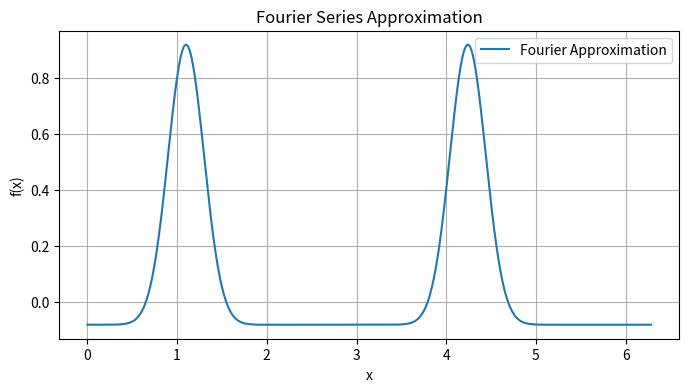

Generate this figure with matplotlib:
import numpy as np
from scipy.integrate import quad
import matplotlib.pyplot as plt

# Fix the syntax error: missing multiplication symbol in sin argument
def compute_fourier_series(f, N, a=0, b=2 * np.pi):
    """
    Compute the Fourier series coefficients for a 2π-periodic function f(x)
    over the interval [a, b] using N terms.

    Returns:
        a0: constant term
        an: list of cosine coefficients
        bn: list of sine coefficients
    """
    L = (b - a) / 2

    a0 = (1 / (2 * L)) * quad(f, a, b)[0]
    an = []
    bn = []

    for n in range(1, N + 1):
        an_n = (1 / L) * quad(lambda x: f(x) * np.cos(n * np.pi * (x - a) / L), a, b)[0]
        bn_n = (1 / L) * quad(lambda x: f(x) * np.sin(n * np.pi * (x - a) / L), a, b)[0]
        an.append(an_n)
        bn.append(bn_n)

    return a0, an, bn

def fourier_series(x, a0, an, bn):
    """Evaluate Fourier series at x, given coefficients a0, an, bn"""
    result = a0 / 2
    for n in range(1, len(an) + 1):
        result += an[n - 1] * np.cos(n * x) + bn[n - 1] * np.sin(n * x)
    return result

if __name__ == "__main__":
    # Example usage: compute Fourier coefficients of a Gaussian centered at π
    def gaussian(x, x0 = 0.75*np.pi, sigma=0.4):
        return np.exp(-((x - x0) ** 2) / (2 * sigma ** 2))
    def bimodal(x, x0, x1, sigma = 0.4):
        return gaussian(x, x0, sigma) + gaussian(x, x1, sigma)


    # Compute coefficients
    N = 20
    a0_ex, an_ex, bn_ex = compute_fourier_series(lambda x: bimodal(x, 0.35 *np.pi, 1.35 * np.pi,  sigma=0.2), N)

    print(f"a0 = {a0_ex:.16e}")
    for a in an_ex:
        print(f"{a:.16e}, ", end = "")
    print("\n")
    
    for b in bn_ex:
        print(f"{b:.16e}, ", end = "")

    x_vals = np.linspace(0, 2 * np.pi, 1000)
    y_vals = [fourier_series(x, a0_ex, an_ex, bn_ex) for x in x_vals]

    plt.figure(figsize=(8, 4))
    plt.plot(x_vals, y_vals, label='Fourier Approximation')
    plt.title('Fourier Series Approximation')
    plt.xlabel('x')
    plt.ylabel('f(x)')
    plt.grid(True)
    plt.legend()
    plt.show()